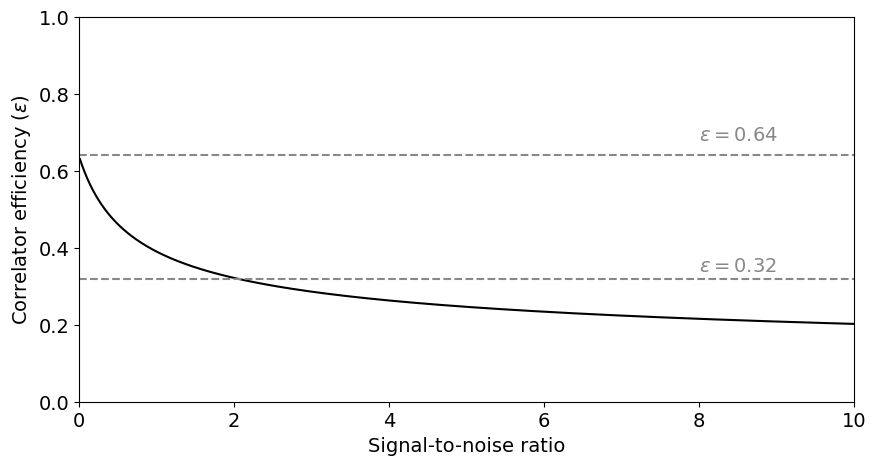

This chart was generated by the following Python code:
import numpy as np
from matplotlib import pyplot as plt
import matplotlib

font = {'family' : 'normal',
        'weight' : 'normal',
        'size'   : 14}

matplotlib.rc('font', **font)

N=1
#S=np.linspace(0.1,1000,10000)

smin=0.01
smax=10
S=np.exp(np.linspace(np.log(smin),np.log(smax),1000))

x=2.0/np.pi*np.arcsin(S/(S+N))

sigma_x=np.sqrt(1-x**2)
sigma_rho=np.pi/2*np.cos(np.pi/2*x)*sigma_x
sigma_s=(S+N)**2/N*sigma_rho

ref=S/(S+N)
corr_eff=(S+N)/sigma_s

plt.clf()
plt.figure(figsize=(10,5))
plt.plot(S,corr_eff, 'k-')
plt.hlines([0.64, 0.32], 0, 10, '#888888', linestyles='dashed')
plt.text(8, 0.68, '$\epsilon = 0.64$', color='#888888')
plt.text(8, 0.34, '$\epsilon = 0.32$', color='#888888')
plt.xlim(0, 10)
plt.ylim(0, 1)
plt.xlabel('Signal-to-noise ratio')
plt.ylabel('Correlator efficiency ($\epsilon$)')
#plt.loglog(S,corr_eff)


imin=(2*len(S))//3
pp=np.polyfit(np.log(S[imin:]),np.log(corr_eff[imin:]),1)
print(pp)

#pred=1.0/(S)**(1/4)

#pred=(S**pp[0])*np.exp(pp[1])
#pred=pred/pred[-1]*corr_eff[-1]
pred=(S**-0.25)/3

#plt.plot(S,pred)
#plt.plot(S,sigma_s/S)
plt.savefig('corr_efficiency.png')




